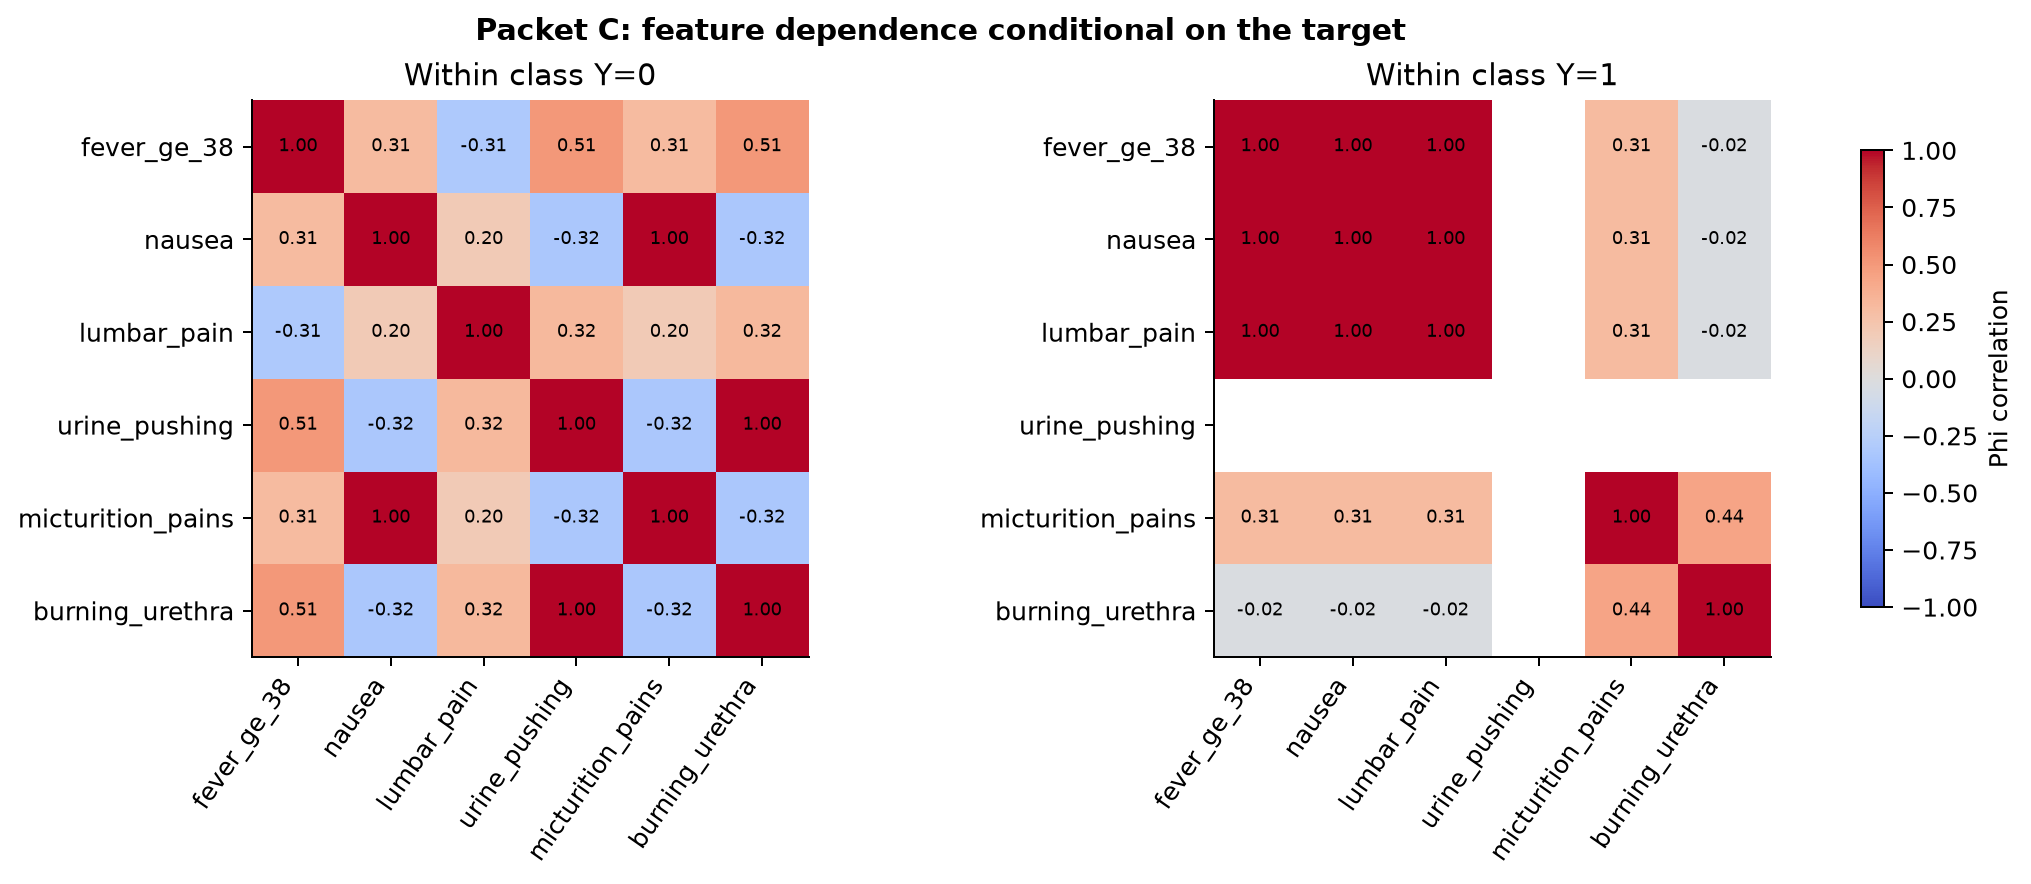

The file beside this chart, header and first rows:
target_status, feature_1, feature_2, phi_correlation
0, fever_ge_38, nausea, 0.3093
0, fever_ge_38, lumbar_pain, -0.3093
0, fever_ge_38, urine_pushing, 0.5061
0, fever_ge_38, micturition_pains, 0.3093
0, fever_ge_38, burning_urethra, 0.5061
0, nausea, lumbar_pain, 0.1961
0, nausea, urine_pushing, -0.3208
0, nausea, micturition_pains, 1.0
0, nausea, burning_urethra, -0.3208
0, lumbar_pain, urine_pushing, 0.3208
0, lumbar_pain, micturition_pains, 0.1961
0, lumbar_pain, burning_urethra, 0.3208
0, urine_pushing, micturition_pains, -0.3208
0, urine_pushing, burning_urethra, 1.0
0, micturition_pains, burning_urethra, -0.3208
1, fever_ge_38, nausea, 1.0
1, fever_ge_38, lumbar_pain, 1.0
1, fever_ge_38, urine_pushing, 
1, fever_ge_38, micturition_pains, 0.3113
1, fever_ge_38, burning_urethra, -0.0246
1, nausea, lumbar_pain, 1.0
1, nausea, urine_pushing, 
1, nausea, micturition_pains, 0.3113
1, nausea, burning_urethra, -0.0246
1, lumbar_pain, urine_pushing, 
1, lumbar_pain, micturition_pains, 0.3113
1, lumbar_pain, burning_urethra, -0.0246
1, urine_pushing, micturition_pains, 
1, urine_pushing, burning_urethra, 
1, micturition_pains, burning_urethra, 0.4442
